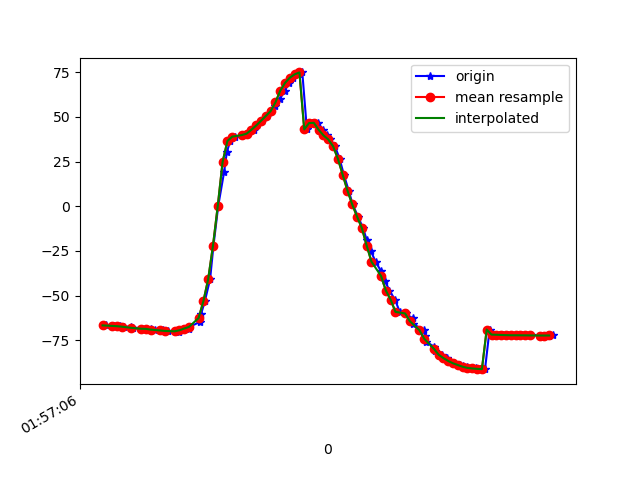

The data file committed next to this chart (first rows):
1617760626934, 456263550803209, -66.68755, 11.095914, -18.528067
1617760626963, 456263570033979, -66.93, 11.32, -18.21
1617760626967, 456263589264749, -67.03, 11.2, -18.73
1617760626991, 456263608495519, -67.14, 11.31, -18.66
1617760627008, 456263627726289, -67.4, 11.4, -19.68
1617760627040, 456263646957059, -67.5, 11.34, -19.6
1617760627044, 456263666187829, -68.35, 12.1, -20.33
1617760627047, 456263685418599, -68.35, 12.06, -20.33
1617760627083, 456263704649369, -68.56, 12.43, -20.22
1617760627101, 456263723880139, -68.63, 12.49, -20.67
1617760627120, 456263743110909, -68.71, 12.61, -20.39
1617760627138, 456263762341679, -69.39, 13.26, -21.51
1617760627172, 456263781572449, -69.41, 13.27, -21.47
1617760627176, 456263800803219, -69.65, 13.73, -21.19
1617760627194, 456263820033989, -69.8, 14.11, -22.19
1617760627234, 456263839264759, -69.77, 14.84, -22.12
1617760627237, 456263858495529, -70.21, 17.23, -22.21
1617760627241, 456263877726299, -69.43, 20.01, -23.09
1617760627278, 456263896957069, -68.44, 24.12, -23.55
1617760627282, 456263916187839, -67.53, 30.3, -26.34
1617760627326, 456263935418609, -64.7, 36.54, -29.46
1617760627330, 456263954649379, -60.45, 43.76, -34.13
1617760627346, 456263973880149, -53.15, 51.38, -42.08
1617760627368, 456263993110919, -40.77, 58.55, -55.01
1617760627382, 456264012341689, -22.02, 63.36, -74.2
1617760627402, 456264031572459, 0.3526, 64.1, -96.72
1617760627426, 456264050803229, 18.94, 61.13, -115.3
1617760627438, 456264070033999, 30.58, 56.86, -127.1
1617760627452, 456264089264769, 36.49, 53.71, -133.1
1617760627471, 456264108495539, 38.95, 52.24, -135.5
1617760627502, 456264127726309, 39.83, 51.79, -136.2
1617760627522, 456264146957079, 40.21, 51.55, -136.2
1617760627525, 456264166187849, 41.02, 51.03, -136.2
1617760627549, 456264185418619, 42.8, 50.03, -136.7
1617760627562, 456264204649389, 45.19, 48.81, -137.1
1617760627585, 456264223880159, 47.82, 47.82, -137.1
1617760627605, 456264243110929, 50.51, 47.37, -136.4
1617760627620, 456264262341699, 53.21, 47.45, -135
1617760627640, 456264281572469, 56.2, 47.79, -133
1617760627658, 456264300803239, 59.93, 48.27, -131
1617760627679, 456264320034009, 64.62, 48.51, -129.4
1617760627697, 456264339264779, 69.01, 49.16, -126.8
1617760627715, 456264358619684, 71.95, 50.75, -122.7
1617760627738, 456264377850454, 73.81, 53.21, -117.5
1617760627752, 456264397081224, 74.88, 55.78, -111.8
1617760627771, 456264416311994, 43, 55.16, -92.18
1617760627793, 456264435542764, 46.53, 58.68, -94.42
1617760627818, 456264454773534, 46.68, 61.28, -91.17
1617760627837, 456264474004304, 42.8, 62.05, -83.67
1617760627853, 456264493235074, 39.68, 62.59, -77.79
1617760627866, 456264512465844, 37.39, 63.01, -73.8
1617760627888, 456264531696614, 33.6, 63.12, -69.46
1617760627907, 456264550927384, 26.67, 62.59, -62.94
1617760627925, 456264570158154, 17.68, 61.24, -55.07
1617760627945, 456264589388924, 8.786, 59.36, -47.78
1617760627962, 456264608619694, 0.9736, 57.45, -41.86
1617760627984, 456264627850464, -5.797, 55.73, -37.18
1617760628005, 456264647081234, -12.22, 53.93, -33.2
1617760628020, 456264666312004, -18.76, 51.77, -29.56
1617760628038, 456264685542774, -25.21, 49.26, -26.31
1617760628057, 456264704773544, -31.03, 46.81, -23.76
... 38 more rows
